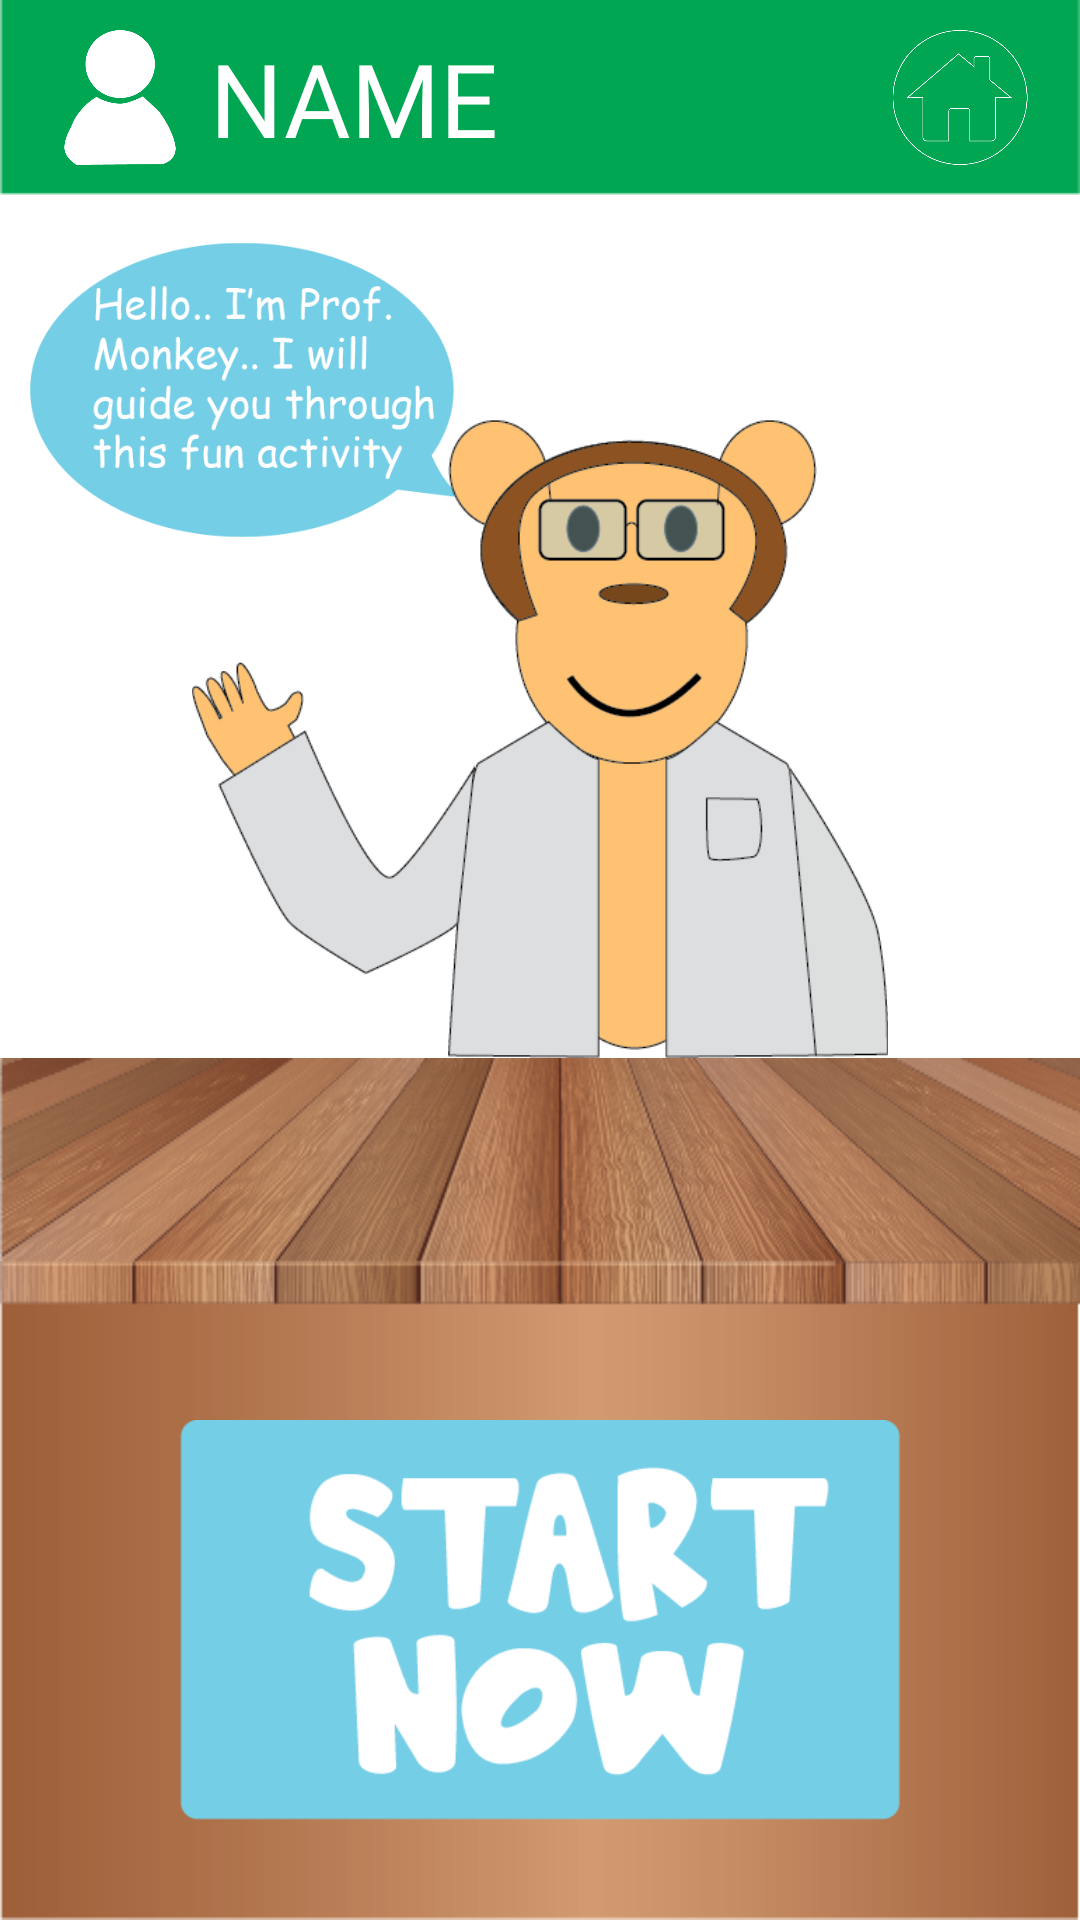

Write the Android layout XML for this screen, with the resource values it uses.
<!-- AndroidManifest.xml: application theme Theme.ScienceVibeApp -->
<!-- res/layout/fragment_fifth.xml -->
<?xml version="1.0" encoding="utf-8"?>
<androidx.constraintlayout.widget.ConstraintLayout xmlns:android="http://schemas.android.com/apk/res/android"
    xmlns:app="http://schemas.android.com/apk/res-auto"
    xmlns:tools="http://schemas.android.com/tools"
    android:layout_width="match_parent"
    android:layout_height="match_parent"
    tools:context=".FifthFragment">

    <androidx.constraintlayout.widget.ConstraintLayout
        android:id="@+id/constraintLayout"
        android:layout_width="0dp"
        android:layout_height="65dp"
        android:background="@drawable/green_bracket"
        android:paddingHorizontal="10dp"
        android:paddingVertical="10dp"
        app:layout_constraintEnd_toEndOf="parent"
        app:layout_constraintStart_toStartOf="parent"
        app:layout_constraintTop_toTopOf="parent">

        <ImageView
            android:id="@+id/imageView2"
            android:layout_width="60dp"
            android:layout_height="wrap_content"
            android:src="@drawable/setting_icon"
            app:layout_constraintBottom_toBottomOf="parent"
            app:layout_constraintStart_toStartOf="parent"
            app:layout_constraintTop_toTopOf="parent" />

        <ImageView
            android:id="@+id/home_image"
            android:layout_width="60dp"
            android:layout_height="wrap_content"
            android:src="@drawable/homepage_button"
            app:layout_constraintBottom_toBottomOf="parent"
            app:layout_constraintEnd_toEndOf="parent"
            app:layout_constraintTop_toTopOf="parent" />

        <TextView
            android:id="@+id/app_bar_name3"
            android:layout_width="0dp"
            android:layout_height="wrap_content"
            android:fontFamily="@font/beachday"
            android:hint="NAME"
            android:text="NAME"
            android:textColor="@color/white"
            android:textSize="34sp"
            app:layout_constraintBottom_toBottomOf="parent"
            app:layout_constraintEnd_toStartOf="@+id/home_image"
            app:layout_constraintStart_toEndOf="@+id/imageView2" />
    </androidx.constraintlayout.widget.ConstraintLayout>

    <androidx.constraintlayout.widget.ConstraintLayout
        android:id="@+id/constraintLayout2"
        android:layout_width="0dp"
        android:layout_height="0dp"
        android:paddingHorizontal="10dp"
        app:layout_constraintBottom_toTopOf="@+id/constraintLayout7"
        app:layout_constraintEnd_toEndOf="parent"
        app:layout_constraintHorizontal_bias="0.5"
        app:layout_constraintStart_toStartOf="parent"
        app:layout_constraintTop_toBottomOf="@+id/constraintLayout">

        <ImageView
            android:id="@+id/imageView7"
            android:layout_width="150dp"
            android:layout_height="130dp"
            android:src="@drawable/buble_1"
            app:layout_constraintStart_toStartOf="parent"
            app:layout_constraintTop_toTopOf="parent" />

        <ImageView
            android:id="@+id/imageView8"
            android:layout_width="wrap_content"
            android:layout_height="0dp"
            android:src="@drawable/monkey_intro"
            app:layout_constraintBottom_toBottomOf="parent"
            app:layout_constraintEnd_toEndOf="parent"
            app:layout_constraintStart_toStartOf="parent"
            app:layout_constraintTop_toBottomOf="@+id/textView6" />

        <TextView
            android:id="@+id/textView6"
            android:layout_width="wrap_content"
            android:layout_height="wrap_content"
            app:layout_constraintBottom_toBottomOf="@+id/imageView7"
            app:layout_constraintStart_toEndOf="@+id/imageView7"
            app:layout_constraintTop_toTopOf="@+id/imageView7" />

    </androidx.constraintlayout.widget.ConstraintLayout>

    <androidx.constraintlayout.widget.ConstraintLayout
        android:id="@+id/constraintLayout7"
        android:layout_width="0dp"
        android:layout_height="0dp"
        android:background="@drawable/table"
        android:paddingHorizontal="60dp"
        app:layout_constraintBottom_toBottomOf="parent"
        app:layout_constraintEnd_toEndOf="parent"
        app:layout_constraintHorizontal_bias="0.5"
        app:layout_constraintStart_toStartOf="parent"
        app:layout_constraintTop_toBottomOf="@+id/constraintLayout2">

        <ImageView
            android:id="@+id/start_now_button"
            android:layout_width="wrap_content"
            android:layout_height="200dp"
            android:src="@drawable/start_now_button"
            app:layout_constraintBottom_toBottomOf="parent"
            app:layout_constraintEnd_toEndOf="parent"
            app:layout_constraintStart_toStartOf="parent" />
    </androidx.constraintlayout.widget.ConstraintLayout>

</androidx.constraintlayout.widget.ConstraintLayout>
<!-- resources referenced by this layout -->
<resources>
  <!-- drawable buble_1: png bitmap (drawable-v24, 22931 bytes) -->
  <!-- drawable green_bracket: png bitmap (drawable-v24, 576 bytes) -->
  <!-- drawable homepage_button: png bitmap (drawable-v24, 11921 bytes) -->
  <!-- drawable monkey_intro: png bitmap (drawable-v24, 33863 bytes) -->
  <!-- drawable setting_icon: png bitmap (drawable-v24, 5926 bytes) -->
  <!-- drawable start_now_button: png bitmap (drawable-v24, 12565 bytes) -->
  <!-- drawable table: png bitmap (drawable-v24, 96831 bytes) -->
  <style name="Theme.ScienceVibeApp" parent="Theme.MaterialComponents.DayNight.DarkActionBar">
          
          <item name="colorPrimary">@color/purple_500</item>
          <item name="colorPrimaryVariant">@color/purple_700</item>
          <item name="colorOnPrimary">@color/white</item>
          
          <item name="colorSecondary">@color/teal_200</item>
          <item name="colorSecondaryVariant">@color/teal_700</item>
          <item name="colorOnSecondary">@color/black</item>
          
          <item name="android:statusBarColor" tools:targetApi="l">?attr/colorPrimaryVariant</item>
          
      </style>
  <!-- not gathered from this repository: default colours our renderer supplied (Android Studio template values) -->
  <color name="purple_500">#FF6200EE</color>
  <color name="purple_700">#FF3700B3</color>
  <color name="teal_200">#FF03DAC5</color>
  <color name="teal_700">#FF018786</color>
  <color name="black">#FF000000</color>
  <color name="white">#FFFFFFFF</color>
</resources>
